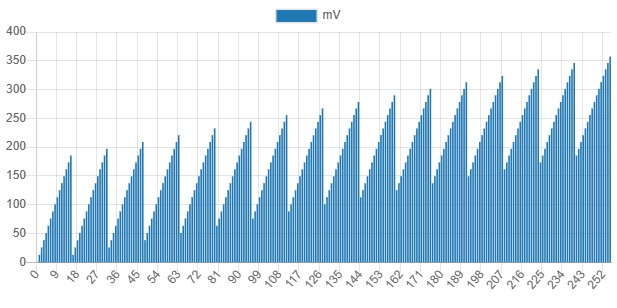

The table this chart was drawn from, first rows:
sqb.sqa, mV
0, 0.5
1, 12.79
2, 25.51
3, 38.17
4, 50.76
5, 63.29
6, 75.76
7, 88.16
8, 100.5
9, 112.8
10, 125.0
11, 137.2
12, 149.3
13, 161.3
14, 173.3
15, 185.2
16, 12.79
17, 25.51
18, 38.17
19, 50.76
20, 63.29
21, 75.76
22, 88.16
23, 100.5
24, 112.8
25, 125.0
26, 137.2
27, 149.3
28, 161.3
29, 173.3
30, 185.2
31, 197
32, 25.51
33, 38.17
34, 50.76
35, 63.29
36, 75.76
37, 88.16
38, 100.5
39, 112.8
40, 125.0
41, 137.2
42, 149.3
43, 161.3
44, 173.3
45, 185.2
46, 197
47, 208.8
48, 38.17
49, 50.76
50, 63.29
51, 75.76
52, 88.16
53, 100.5
54, 112.8
55, 125.0
56, 137.2
57, 149.3
58, 161.3
59, 173.3
... 196 more rows
